Run: headless pygame with SDL's dummy video driver; simulated clock (each Clock.tick advances the game by its frame time, no real sleeping); random seed 0; keys injected as events and as key.get_pressed() state; no mouse input.
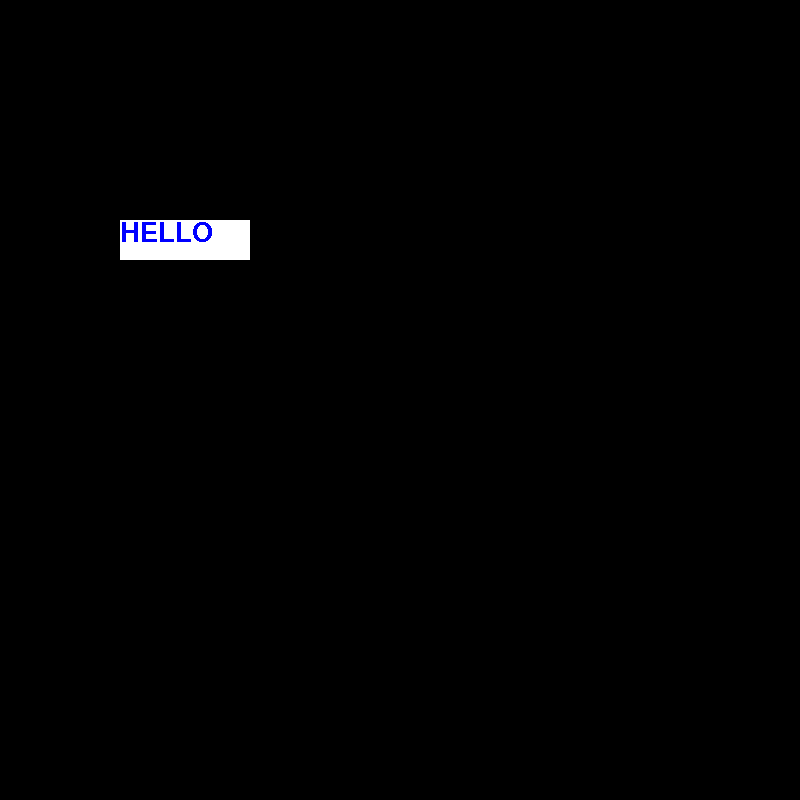
Frame 1 of 4 · flips 1–60 · no input
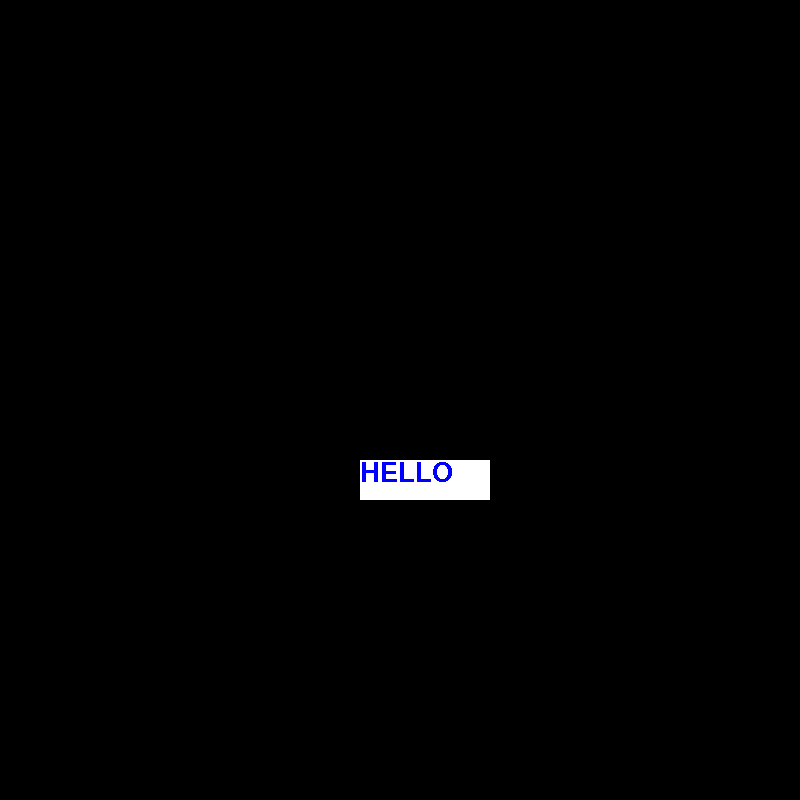
Frame 2 of 4 · flips 61–180 · tapped SPACE, RETURN · held RIGHT (→), D
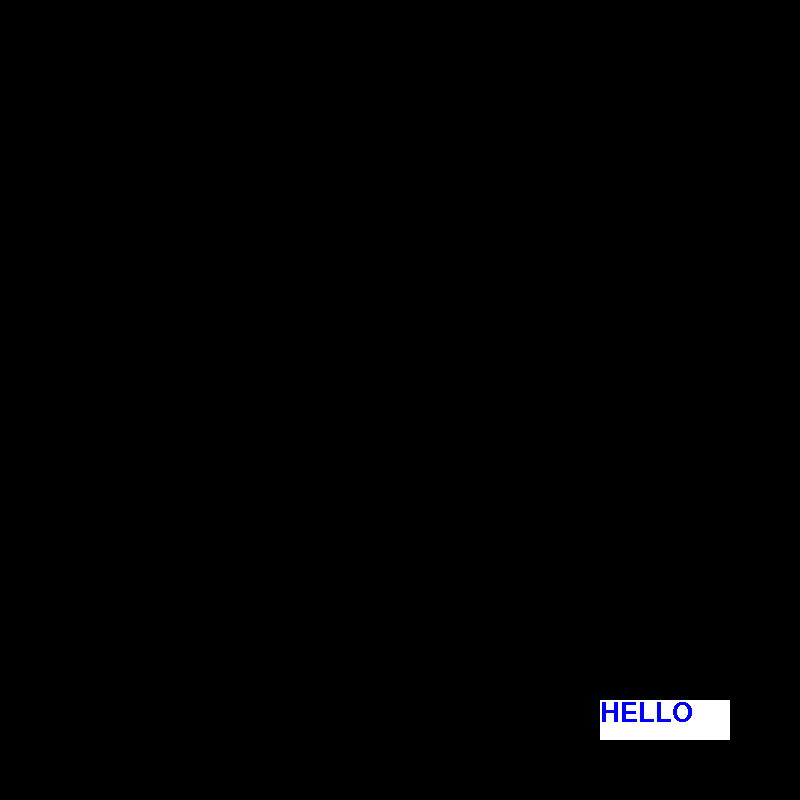
Frame 3 of 4 · flips 181–300 · held DOWN (↓), S
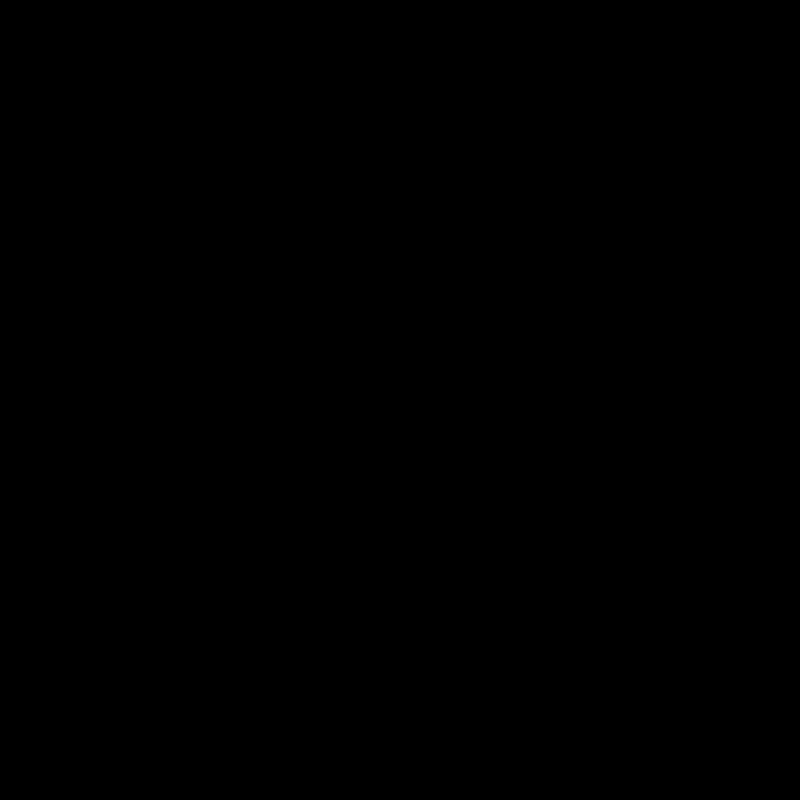
Frame 4 of 4 · flips 301–420 · held LEFT (←), A, UP (↑), W

The pygame program that drew these frames:

import pygame

pygame.init()  # initializes pygame module

SCREEN_SIZE = (800, 800)
BLACK = (0, 0, 0)  # background color
BLUE = (0, 0, 255)  # color of font
WHITE = (255, 255, 255)  # color of rectangle
momentum = (2, 2)

window = pygame.display.set_mode(SCREEN_SIZE)
pygame.display.set_caption("Moving-Text")


# make a pygame.Rect rectangle
white_rectangle = pygame.Rect(0, 100, 130, 40)

# move the text with coordinates instead of the rectangle
x = 0  # x-coordinate of the top-left pixel of text
y = 400  # y-coordinate of the top-left pixel of text

# sets a font and font size
font = pygame.font.SysFont("Times New Roman", 40)

# create a piece of text
text = font.render("HELLO", False, BLUE)

run = True
while run:
    for event in pygame.event.get():
        if event.type == pygame.QUIT:
            run = False

    # moves a pygame.Rect rectangle relative to its position
    white_rectangle.move_ip(momentum)  # moves 2 to the right, 2 down

    # move the text by coordinates
    x += 1  # move right by one pixel
    y += 1  # move down by one pixel

    # erase the previous frame
    window.fill(BLACK)

    # draw a rectangle that is a pygame.Rect object
    pygame.draw.rect(window, WHITE, white_rectangle)

    # draws text onto the rectangle
    window.blit(text, white_rectangle)
    # you can also use coordinates in the form of a tuple
    # the coordinates would place the top left pixel
    # Syntax: window.blit(text, (x,y))

    # update the screen
    pygame.display.update()

    syntax: pygame.time.wait(30)  # adds a 30 millisecond delay

pygame.quit()  # close pygame after finishing
